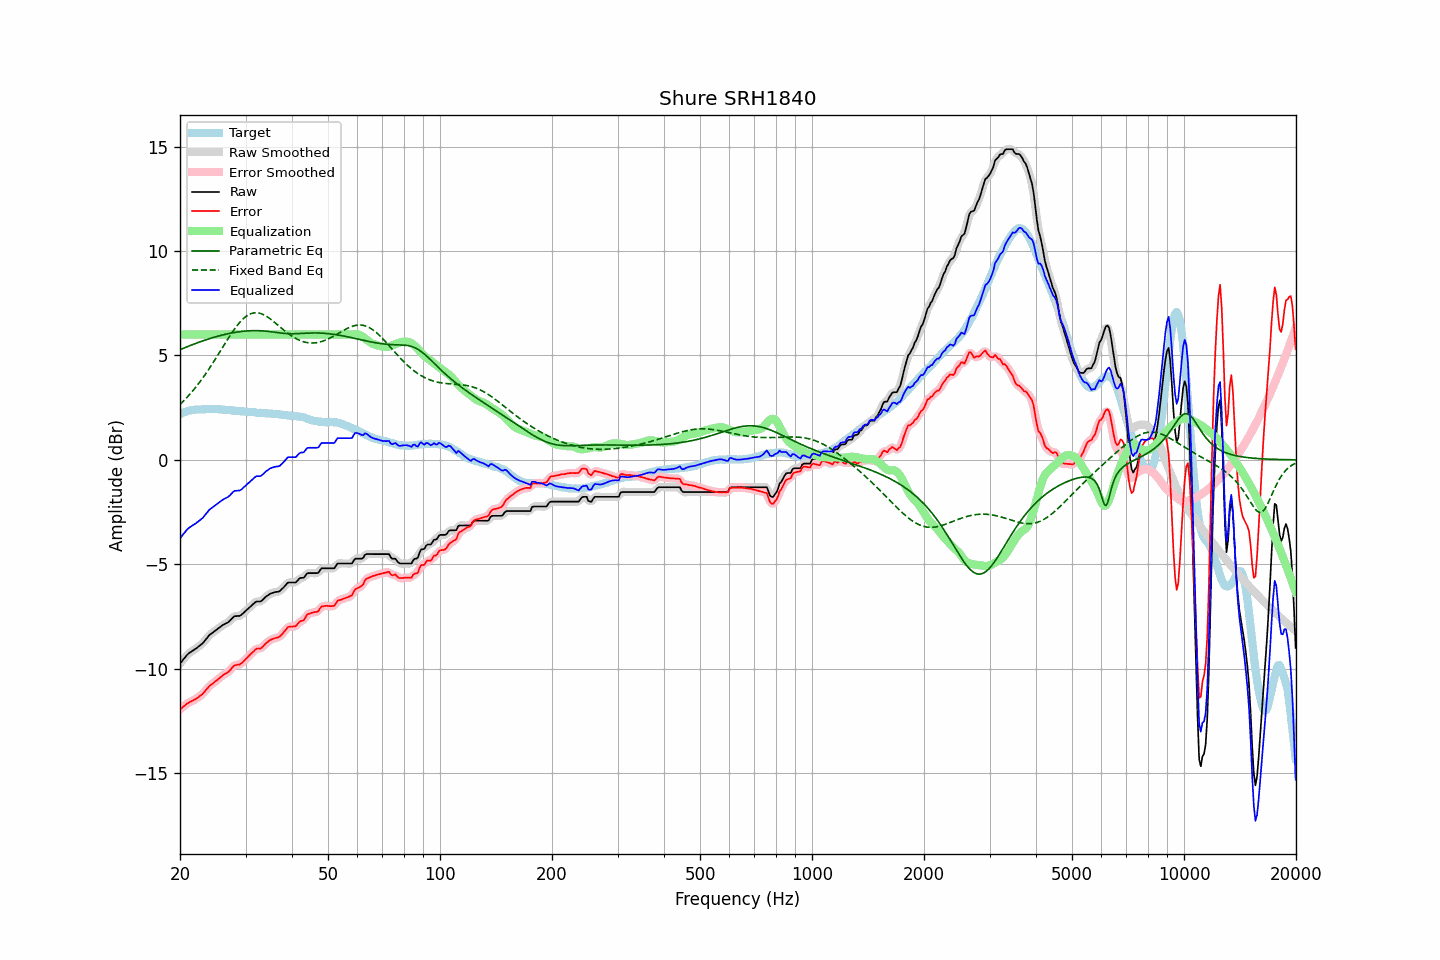

The file beside this chart, header and first rows:
frequency, raw, error, smoothed, error_smoothed, equalization, parametric_eq, fixed_band_eq, equalized_raw, equalized_smoothed, target
20.00, -9.75, -11.94, -9.76, -11.95, 6.00, 5.27, 2.65, -3.75, -3.76, 2.19
20.20, -9.66, -11.89, -9.65, -11.88, 6.00, 5.31, 2.73, -3.66, -3.65, 2.23
20.40, -9.56, -11.82, -9.56, -11.82, 6.00, 5.34, 2.80, -3.56, -3.56, 2.26
20.61, -9.47, -11.76, -9.46, -11.75, 6.00, 5.37, 2.88, -3.47, -3.46, 2.29
20.81, -9.37, -11.69, -9.37, -11.69, 6.00, 5.40, 2.96, -3.37, -3.37, 2.32
21.02, -9.29, -11.64, -9.29, -11.64, 6.00, 5.43, 3.05, -3.29, -3.29, 2.35
21.23, -9.23, -11.60, -9.23, -11.59, 6.00, 5.46, 3.13, -3.23, -3.23, 2.37
21.44, -9.18, -11.56, -9.18, -11.56, 6.00, 5.49, 3.22, -3.18, -3.18, 2.38
21.66, -9.13, -11.52, -9.13, -11.52, 6.00, 5.52, 3.31, -3.13, -3.13, 2.39
21.87, -9.08, -11.48, -9.08, -11.48, 6.00, 5.55, 3.40, -3.08, -3.08, 2.40
22.09, -9.03, -11.44, -9.03, -11.43, 6.00, 5.58, 3.50, -3.03, -3.03, 2.41
22.31, -8.97, -11.38, -8.97, -11.38, 6.00, 5.61, 3.60, -2.97, -2.97, 2.42
22.54, -8.91, -11.33, -8.91, -11.33, 6.00, 5.64, 3.70, -2.91, -2.91, 2.42
22.76, -8.85, -11.26, -8.85, -11.27, 6.00, 5.67, 3.80, -2.85, -2.85, 2.42
22.99, -8.79, -11.20, -8.78, -11.20, 6.00, 5.69, 3.90, -2.79, -2.78, 2.42
23.22, -8.70, -11.12, -8.70, -11.12, 6.00, 5.72, 4.01, -2.70, -2.70, 2.43
23.45, -8.60, -11.02, -8.60, -11.03, 6.00, 5.74, 4.12, -2.60, -2.60, 2.42
23.69, -8.51, -10.94, -8.50, -10.94, 6.00, 5.77, 4.23, -2.51, -2.50, 2.43
23.92, -8.41, -10.84, -8.42, -10.85, 6.00, 5.79, 4.35, -2.41, -2.42, 2.43
24.16, -8.34, -10.78, -8.34, -10.79, 6.00, 5.82, 4.46, -2.34, -2.34, 2.44
24.40, -8.29, -10.73, -8.28, -10.72, 6.00, 5.84, 4.58, -2.29, -2.28, 2.44
24.65, -8.23, -10.66, -8.23, -10.67, 6.00, 5.86, 4.70, -2.23, -2.23, 2.43
24.89, -8.17, -10.60, -8.17, -10.61, 6.00, 5.89, 4.82, -2.17, -2.17, 2.43
25.14, -8.12, -10.55, -8.12, -10.54, 6.00, 5.91, 4.95, -2.12, -2.12, 2.43
25.39, -8.06, -10.48, -8.06, -10.48, 6.00, 5.93, 5.07, -2.06, -2.06, 2.42
25.65, -8.00, -10.42, -8.00, -10.42, 6.00, 5.95, 5.20, -2.00, -2.00, 2.42
25.91, -7.94, -10.35, -7.94, -10.35, 6.00, 5.97, 5.32, -1.94, -1.94, 2.41
26.16, -7.89, -10.29, -7.89, -10.29, 6.00, 5.99, 5.45, -1.89, -1.89, 2.40
26.43, -7.85, -10.25, -7.85, -10.25, 6.00, 6.01, 5.57, -1.85, -1.85, 2.40
26.69, -7.81, -10.20, -7.81, -10.20, 6.00, 6.02, 5.69, -1.81, -1.81, 2.39
26.96, -7.77, -10.16, -7.76, -10.15, 6.00, 6.04, 5.81, -1.77, -1.76, 2.39
27.23, -7.70, -10.08, -7.70, -10.07, 6.00, 6.06, 5.93, -1.70, -1.70, 2.38
27.50, -7.62, -10.00, -7.62, -9.99, 6.00, 6.07, 6.05, -1.62, -1.62, 2.38
27.77, -7.54, -9.89, -7.54, -9.91, 6.00, 6.09, 6.16, -1.54, -1.54, 2.36
28.05, -7.48, -9.83, -7.49, -9.85, 6.00, 6.10, 6.27, -1.48, -1.49, 2.35
28.33, -7.48, -9.82, -7.47, -9.82, 6.00, 6.11, 6.38, -1.48, -1.47, 2.34
28.62, -7.47, -9.80, -7.47, -9.81, 6.00, 6.12, 6.47, -1.47, -1.47, 2.33
28.90, -7.47, -9.80, -7.46, -9.79, 6.00, 6.14, 6.57, -1.47, -1.46, 2.33
29.19, -7.43, -9.75, -7.42, -9.75, 6.00, 6.15, 6.65, -1.43, -1.42, 2.32
29.48, -7.36, -9.69, -7.36, -9.69, 6.00, 6.15, 6.73, -1.36, -1.36, 2.33
29.78, -7.29, -9.61, -7.29, -9.61, 6.00, 6.16, 6.80, -1.29, -1.29, 2.32
30.08, -7.22, -9.53, -7.22, -9.53, 6.00, 6.17, 6.86, -1.22, -1.22, 2.31
30.38, -7.15, -9.45, -7.15, -9.45, 6.00, 6.17, 6.92, -1.15, -1.15, 2.30
30.68, -7.08, -9.38, -7.08, -9.37, 6.00, 6.18, 6.96, -1.08, -1.08, 2.30
30.99, -7.01, -9.30, -7.01, -9.30, 6.00, 6.18, 6.99, -1.01, -1.01, 2.29
31.30, -6.94, -9.22, -6.94, -9.22, 6.00, 6.19, 7.02, -0.94, -0.94, 2.28
31.61, -6.87, -9.15, -6.87, -9.14, 6.00, 6.19, 7.04, -0.87, -0.87, 2.28
31.93, -6.80, -9.07, -6.81, -9.08, 6.00, 6.19, 7.04, -0.80, -0.81, 2.27
32.24, -6.78, -9.03, -6.79, -9.05, 6.00, 6.19, 7.04, -0.78, -0.79, 2.25
32.57, -6.78, -9.03, -6.78, -9.03, 6.00, 6.18, 7.03, -0.78, -0.78, 2.25
32.89, -6.78, -9.04, -6.76, -9.01, 6.00, 6.18, 7.01, -0.78, -0.76, 2.26
33.22, -6.73, -8.97, -6.72, -8.97, 6.00, 6.18, 6.98, -0.73, -0.72, 2.25
33.55, -6.66, -8.90, -6.66, -8.90, 6.00, 6.17, 6.95, -0.66, -0.66, 2.24
33.89, -6.58, -8.81, -6.59, -8.82, 6.00, 6.17, 6.91, -0.58, -0.59, 2.23
34.23, -6.52, -8.75, -6.52, -8.75, 6.00, 6.16, 6.86, -0.52, -0.52, 2.23
34.57, -6.47, -8.69, -6.46, -8.68, 6.00, 6.15, 6.81, -0.47, -0.46, 2.22
34.92, -6.41, -8.63, -6.42, -8.64, 6.00, 6.14, 6.76, -0.41, -0.42, 2.22
35.27, -6.38, -8.59, -6.38, -8.59, 6.00, 6.13, 6.70, -0.38, -0.38, 2.21
35.62, -6.36, -8.56, -6.35, -8.56, 6.00, 6.12, 6.64, -0.36, -0.35, 2.20
35.97, -6.33, -8.53, -6.34, -8.54, 6.00, 6.11, 6.57, -0.33, -0.34, 2.20
... 635 more rows
